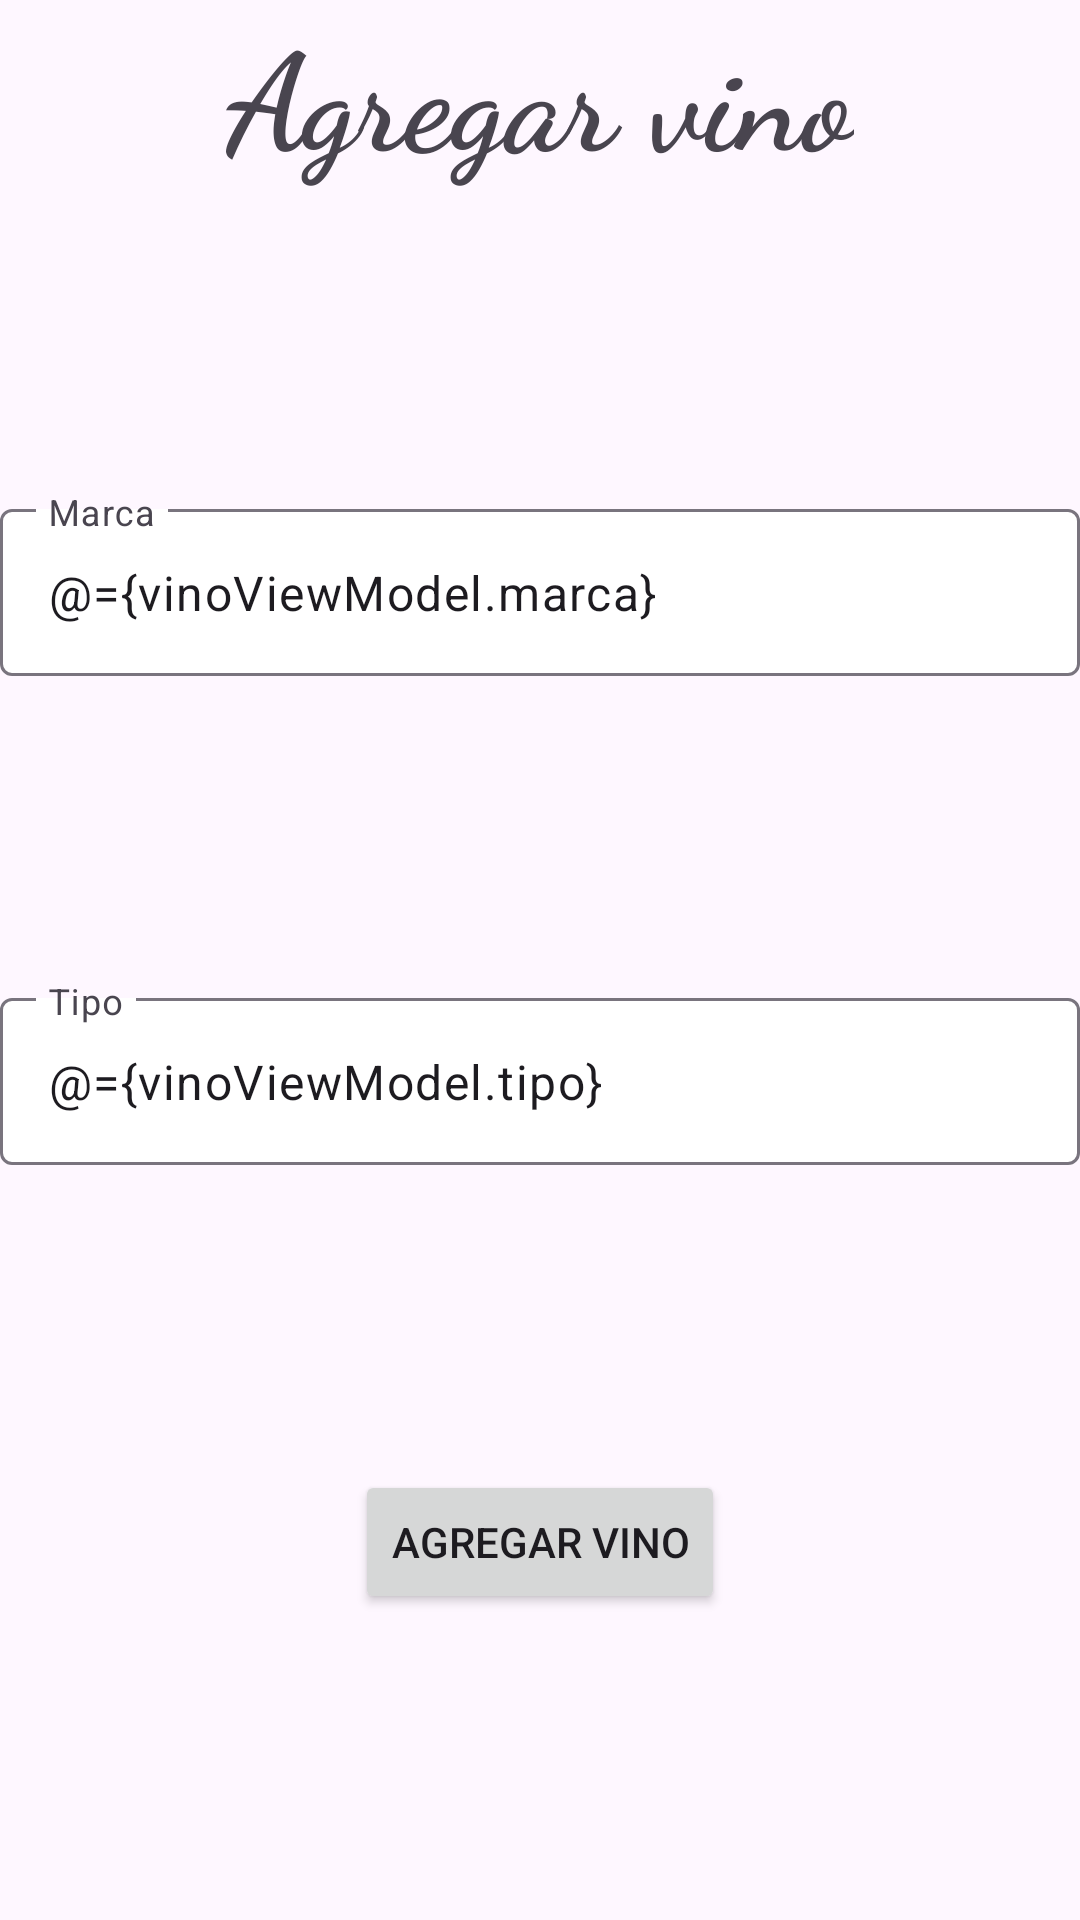

Write the Android layout XML for this screen, with the resource values it uses.
<!-- AndroidManifest.xml: application theme Theme.VinoTracker -->
<!-- res/layout/fragment_add_vino.xml -->
<?xml version="1.0" encoding="utf-8"?>
<layout xmlns:android="http://schemas.android.com/apk/res/android"
    xmlns:app="http://schemas.android.com/apk/res-auto"
    xmlns:tools="http://schemas.android.com/tools">

    <data>

        <variable
            name="vinoViewModel"
            type="com.rmarenco.vinotracker.viewmodel.VinoViewModel" />
    </data>

    <androidx.constraintlayout.widget.ConstraintLayout
        android:layout_width="match_parent"
        android:layout_height="match_parent"
        tools:context=".ui.vino.addvino.AddVinoFragment">

        <TextView
            android:id="@+id/vino_details_textView"
            style="@style/TextAppearance.AppCompat.Display2"
            android:layout_width="wrap_content"
            android:layout_height="wrap_content"
            android:layout_marginStart="@dimen/small_gap"
            android:layout_marginTop="@dimen/small_gap"
            android:layout_marginEnd="@dimen/small_gap"
            android:fontFamily="cursive"
            android:text="@string/agregar_vino_text"
            android:textStyle="bold"
            app:layout_constraintEnd_toEndOf="parent"
            app:layout_constraintStart_toStartOf="parent"
            app:layout_constraintTop_toTopOf="parent" />

        <com.google.android.material.textfield.TextInputLayout
            android:id="@+id/textInputLayout2"
            android:layout_width="0dp"
            android:layout_height="wrap_content"
            android:layout_marginStart="@dimen/small_gap"
            android:layout_marginTop="@dimen/small_gap"
            android:layout_marginEnd="@dimen/small_gap"
            app:boxBackgroundColor="@color/white"
            app:layout_constraintBottom_toTopOf="@+id/textInputLayout"
            app:layout_constraintEnd_toEndOf="parent"
            app:layout_constraintHorizontal_bias="0.5"
            app:layout_constraintStart_toStartOf="parent"
            app:layout_constraintTop_toBottomOf="@+id/vino_details_textView">

            <com.google.android.material.textfield.TextInputEditText
                android:layout_width="match_parent"
                android:layout_height="wrap_content"
                android:hint="@string/marca_hint"
                android:text="@={vinoViewModel.marca}" />
        </com.google.android.material.textfield.TextInputLayout>

        <com.google.android.material.textfield.TextInputLayout
            android:id="@+id/textInputLayout"
            android:layout_width="0dp"
            android:layout_height="wrap_content"
            android:layout_marginStart="@dimen/small_gap"
            android:layout_marginEnd="@dimen/small_gap"
            app:boxBackgroundColor="@color/white"
            app:layout_constraintBottom_toTopOf="@+id/button"
            app:layout_constraintEnd_toEndOf="parent"
            app:layout_constraintHorizontal_bias="0.5"
            app:layout_constraintStart_toStartOf="parent"
            app:layout_constraintTop_toBottomOf="@+id/textInputLayout2">

            <com.google.android.material.textfield.TextInputEditText
                android:layout_width="match_parent"
                android:layout_height="wrap_content"
                android:hint="@string/tipo_hint"
                android:text="@={vinoViewModel.tipo}" />
        </com.google.android.material.textfield.TextInputLayout>

        <Button
            android:id="@+id/button"
            android:layout_width="wrap_content"
            android:layout_height="wrap_content"
            android:onClick="@{() -> vinoViewModel.createVino()}"
            android:text="@string/agregar_vino_button_text"
            app:layout_constraintBottom_toBottomOf="parent"
            app:layout_constraintEnd_toEndOf="parent"
            app:layout_constraintHorizontal_bias="0.5"
            app:layout_constraintStart_toStartOf="parent"
            app:layout_constraintTop_toBottomOf="@+id/textInputLayout" />
    </androidx.constraintlayout.widget.ConstraintLayout>
</layout>
<!-- resources referenced by this layout -->
<resources>
  <color name="white">#FFFFFFFF</color>
  <string name="agregar_vino_button_text">Agregar Vino</string>
  <string name="agregar_vino_text">Agregar vino</string>
  <string name="marca_hint">Marca</string>
  <string name="tipo_hint">Tipo</string>
  <style name="Theme.VinoTracker" parent="Base.Theme.VinoTracker" />
  <style name="Base.Theme.VinoTracker" parent="Theme.Material3.DayNight.NoActionBar">
          
          
      </style>
</resources>
